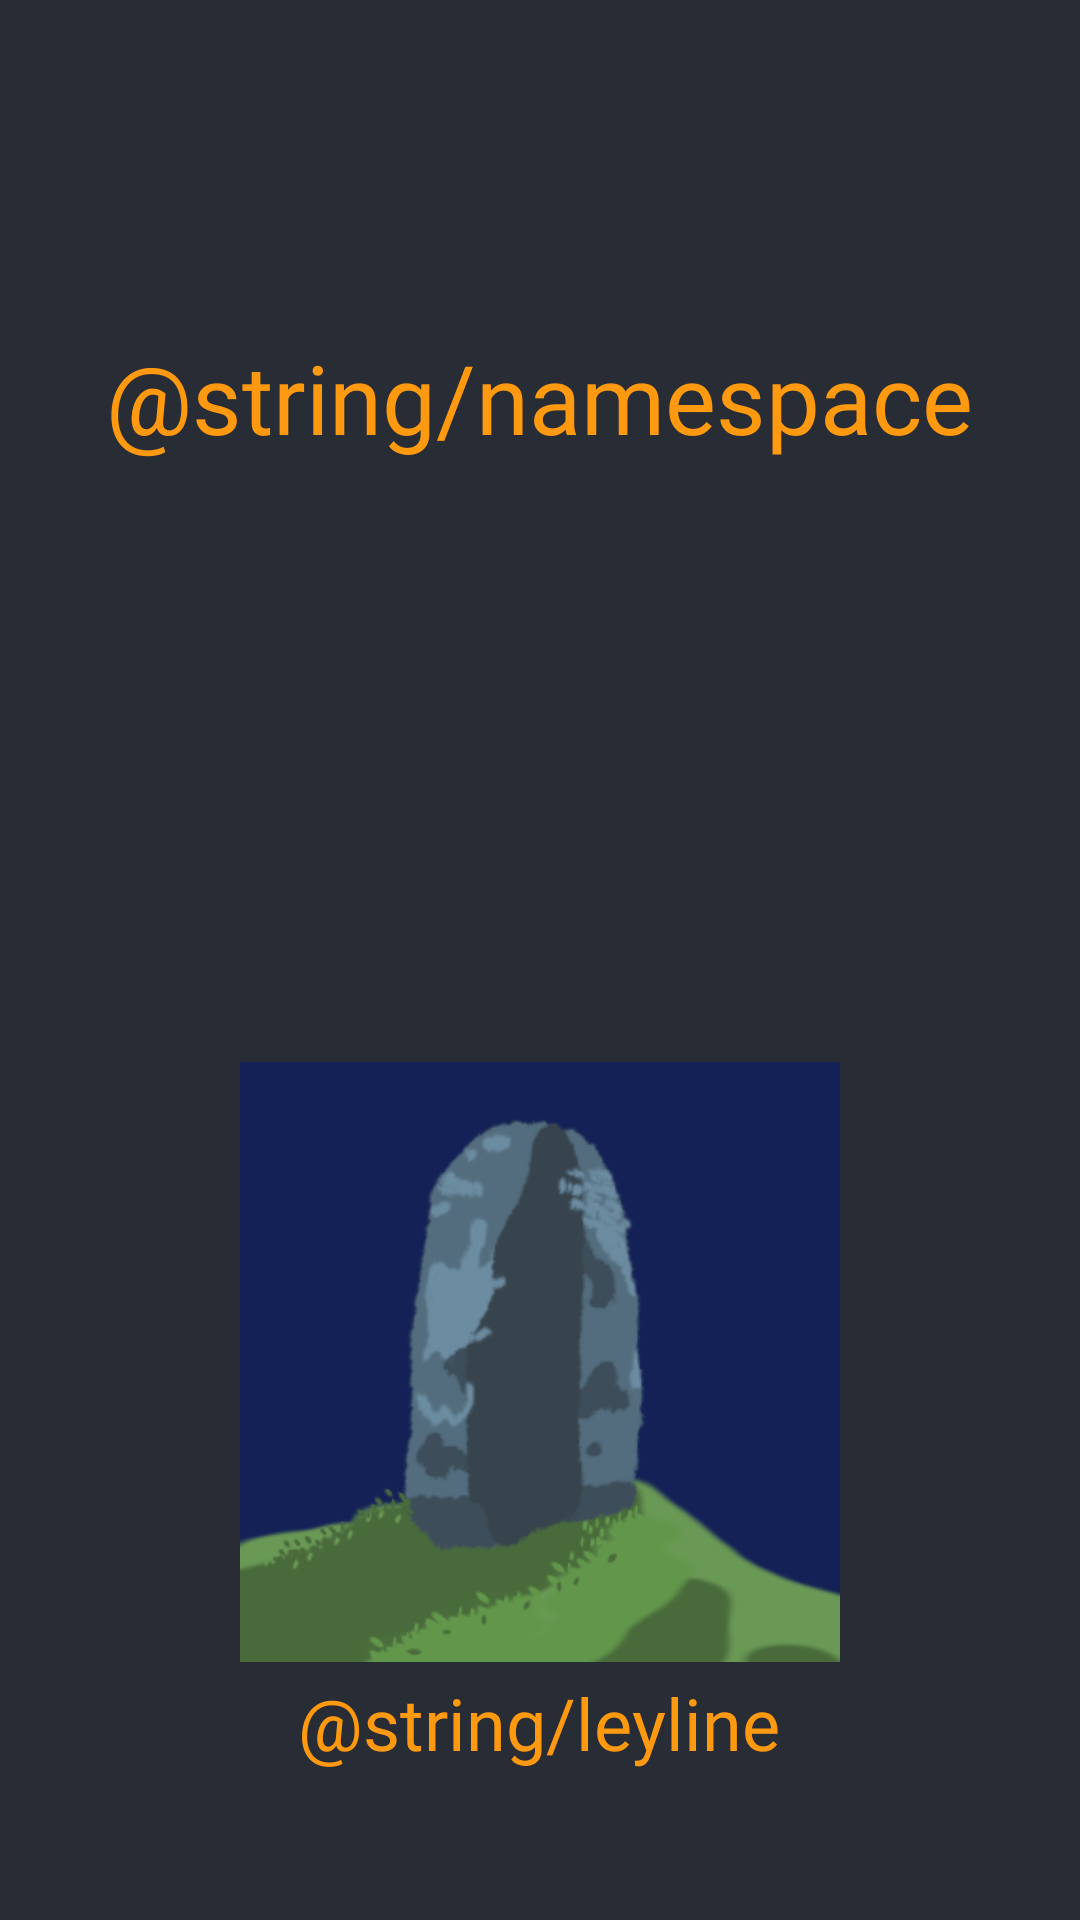

Reconstruct the res/layout file that produces this screen, plus the resources it refers to.
<!-- AndroidManifest.xml: activity theme AppTheme.NoActionBar -->
<!-- res/layout/activity_splash.xml -->
<?xml version="1.0" encoding="utf-8"?>

<androidx.constraintlayout.widget.ConstraintLayout xmlns:android="http://schemas.android.com/apk/res/android"
    xmlns:app="http://schemas.android.com/apk/res-auto"
    xmlns:tools="http://schemas.android.com/tools"
    android:layout_width="match_parent"
    android:layout_height="match_parent"
    android:background="@color/namespaceBlack"
    tools:context=".SplashActivity">

    <TextView
        android:id="@+id/tvSplashTitle"
        android:layout_width="wrap_content"
        android:layout_height="wrap_content"
        android:fontFamily="@font/cinzel_decorative_bold"
        android:text="@string/namespace"
        android:textColor="@color/namespaceOrange"
        android:textSize="32sp"
        app:layout_constraintBottom_toBottomOf="parent"
        app:layout_constraintEnd_toEndOf="parent"
        app:layout_constraintHorizontal_bias="0.498"
        app:layout_constraintStart_toStartOf="parent"
        app:layout_constraintTop_toTopOf="parent"
        app:layout_constraintVertical_bias="0.186" />

    <ImageView
        android:id="@+id/ivSplashAuthor"
        android:layout_width="200dp"
        android:layout_height="200dp"
        android:layout_marginTop="200dp"
        android:src="@drawable/leyline"
        app:layout_constraintEnd_toEndOf="parent"
        app:layout_constraintStart_toStartOf="parent"
        app:layout_constraintTop_toBottomOf="@+id/tvSplashTitle" />

    <TextView
        android:id="@+id/tvSplashAuthor"
        android:layout_width="wrap_content"
        android:layout_height="wrap_content"
        android:layout_marginTop="4dp"
        android:fontFamily="@font/cinzel_decorative_bold"
        android:text="@string/leyline"
        android:textColor="@color/namespaceOrange"
        android:textSize="24sp"
        app:layout_constraintEnd_toEndOf="parent"
        app:layout_constraintHorizontal_bias="0.498"
        app:layout_constraintStart_toStartOf="parent"
        app:layout_constraintTop_toBottomOf="@+id/ivSplashAuthor" />

</androidx.constraintlayout.widget.ConstraintLayout>
<!-- resources referenced by this layout -->
<resources>
  <color name="namespaceBlack">#282c34</color>
  <color name="namespaceOrange">#ff990f</color>
  <!-- drawable leyline: png bitmap (drawable, 28339 bytes) -->
  <style name="AppTheme.NoActionBar">
          <item name="windowActionBar">false</item>
          <item name="windowNoTitle">true</item>
          <item name="android:textColor">@color/namespaceBlack</item>
      </style>
</resources>
